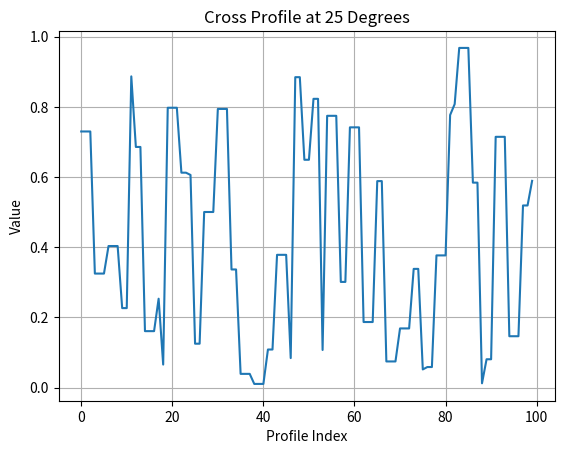

The matplotlib source for this figure:

import numpy as np
import matplotlib.pyplot as plt

def extract_cross_profile(arr, center, angle, length=20):
    cx, cy = center
    angle_rad = np.radians(angle)

    # Calculate offsets based on the angle
    dx = length * np.cos(angle_rad)
    dy = length * np.sin(angle_rad)

    # Create line points
    x1, y1 = int(cx - dx), int(cy - dy)
    x2, y2 = int(cx + dx), int(cy + dy)

    # Extract the cross profile
    x_cross = np.linspace(x1, x2, 100).astype(int)
    y_cross = np.linspace(y1, y2, 100).astype(int)

    # Ensure coordinates are within the array bounds
    x_cross = np.clip(x_cross, 0, arr.shape[0] - 1)
    y_cross = np.clip(y_cross, 0, arr.shape[1] - 1)

    # Return the values along the cross profile
    return arr[y_cross, x_cross]

# Example usage
array = np.random.rand(100, 100)
cross_profile = extract_cross_profile(array, (50, 50), 25)

# Plotting
plt.plot(cross_profile)
plt.title("Cross Profile at 25 Degrees")
plt.xlabel("Profile Index")
plt.ylabel("Value")
plt.grid()
plt.show()
